4-way image classification set "NewDataset5000" from GitHub (CemFurkanKrc/goruntu_isleme); label vocabulary: 10kurus, 25kurus, 50kurus, 5kurus.

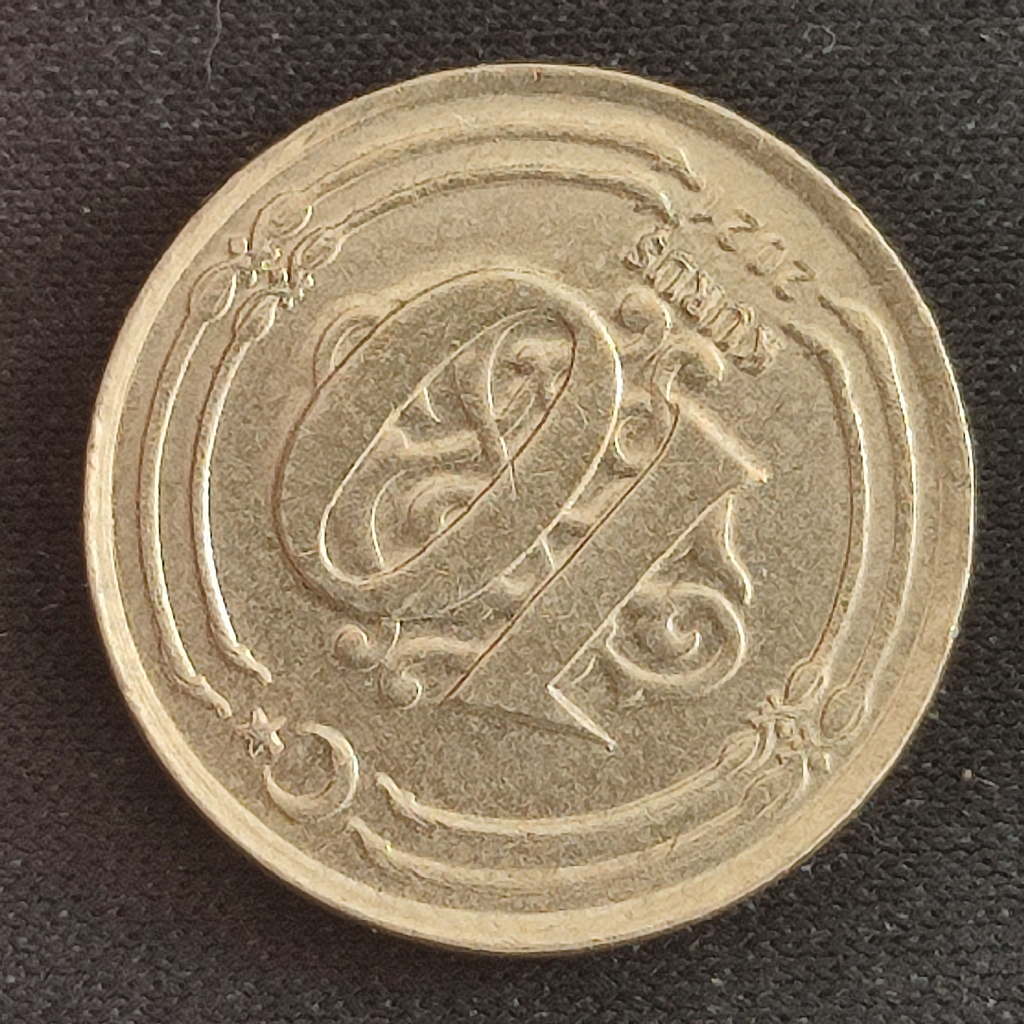
Label: 10kurus

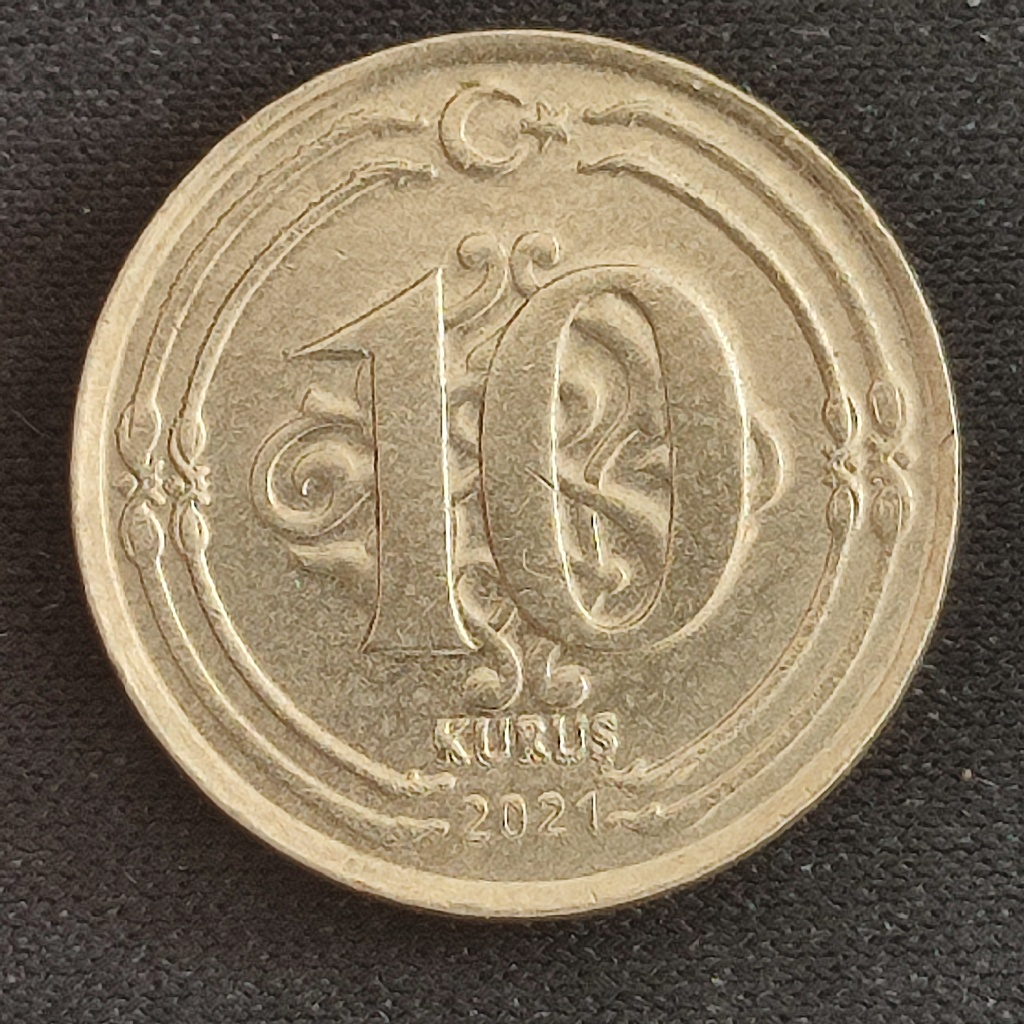
Label: 10kurus

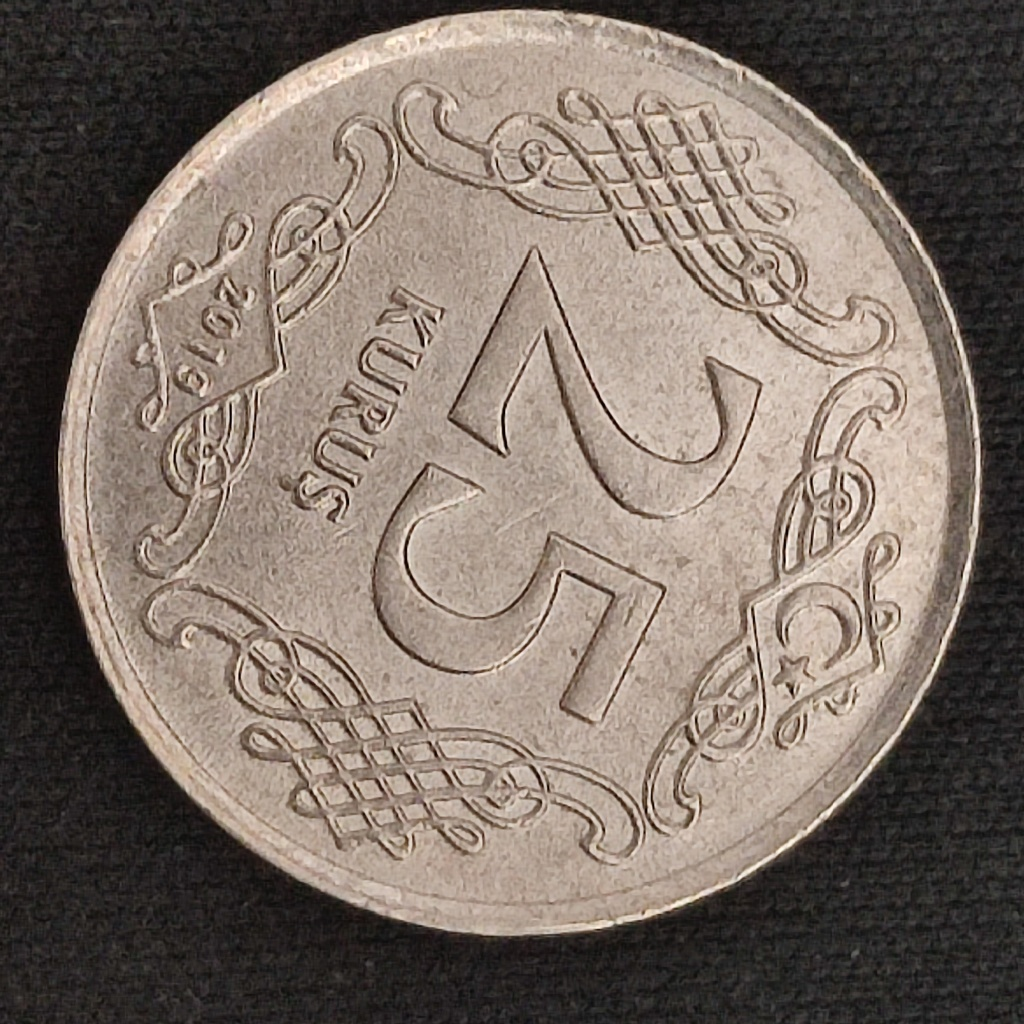
Label: 25kurus

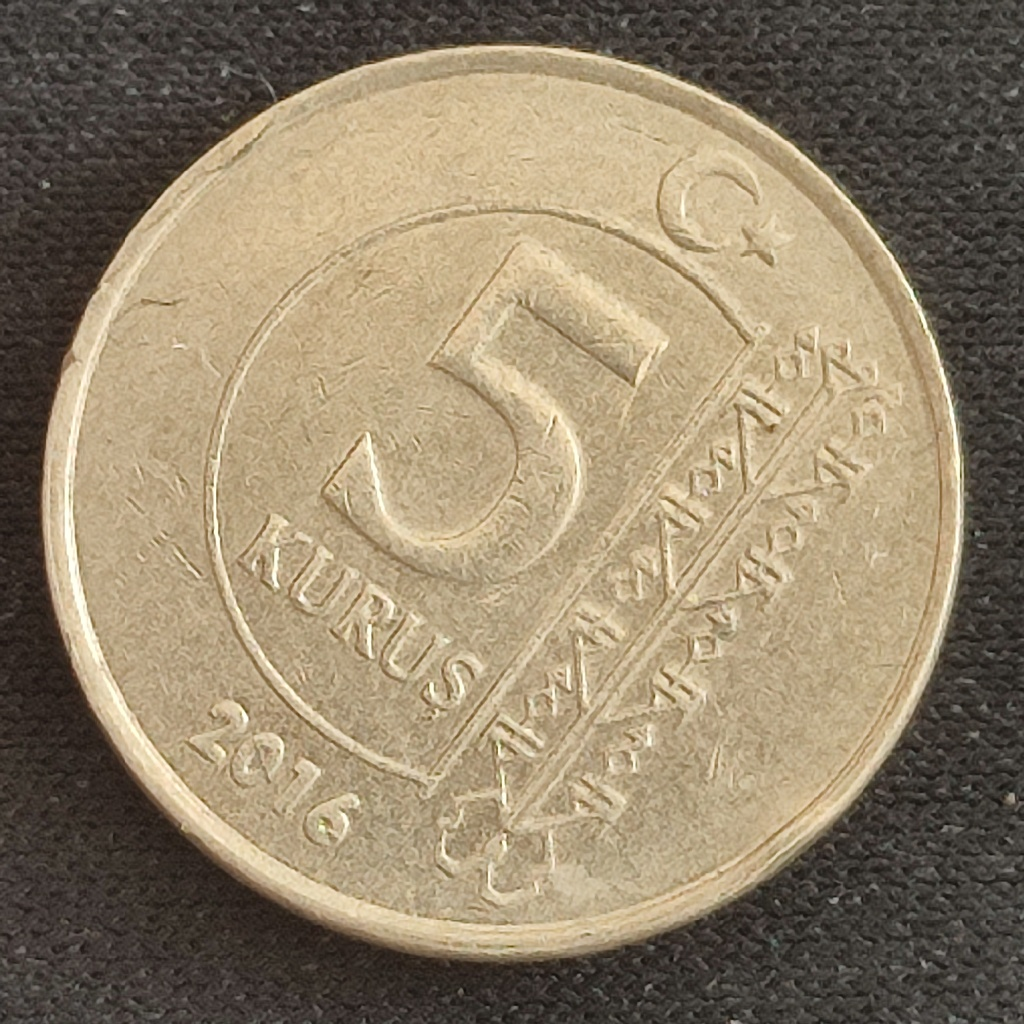
Label: 5kurus

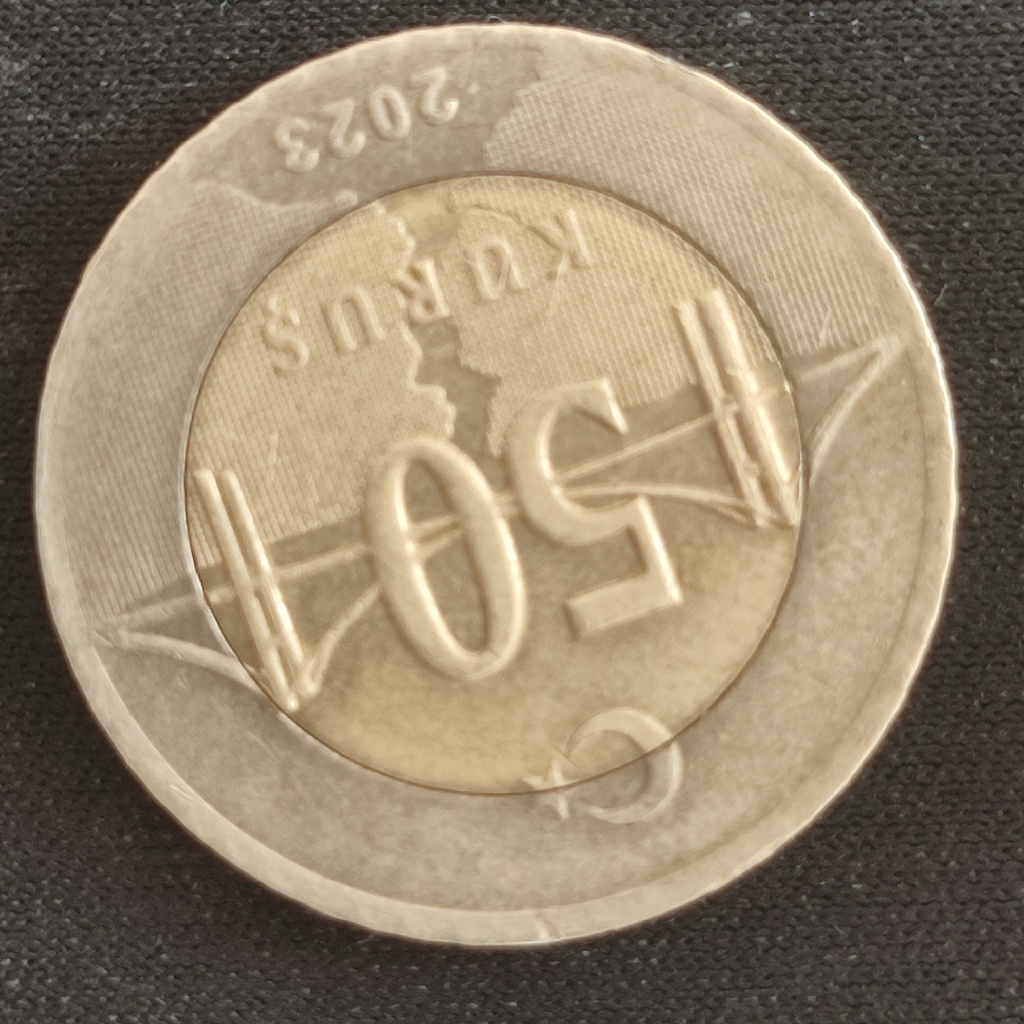
Label: 50kurus

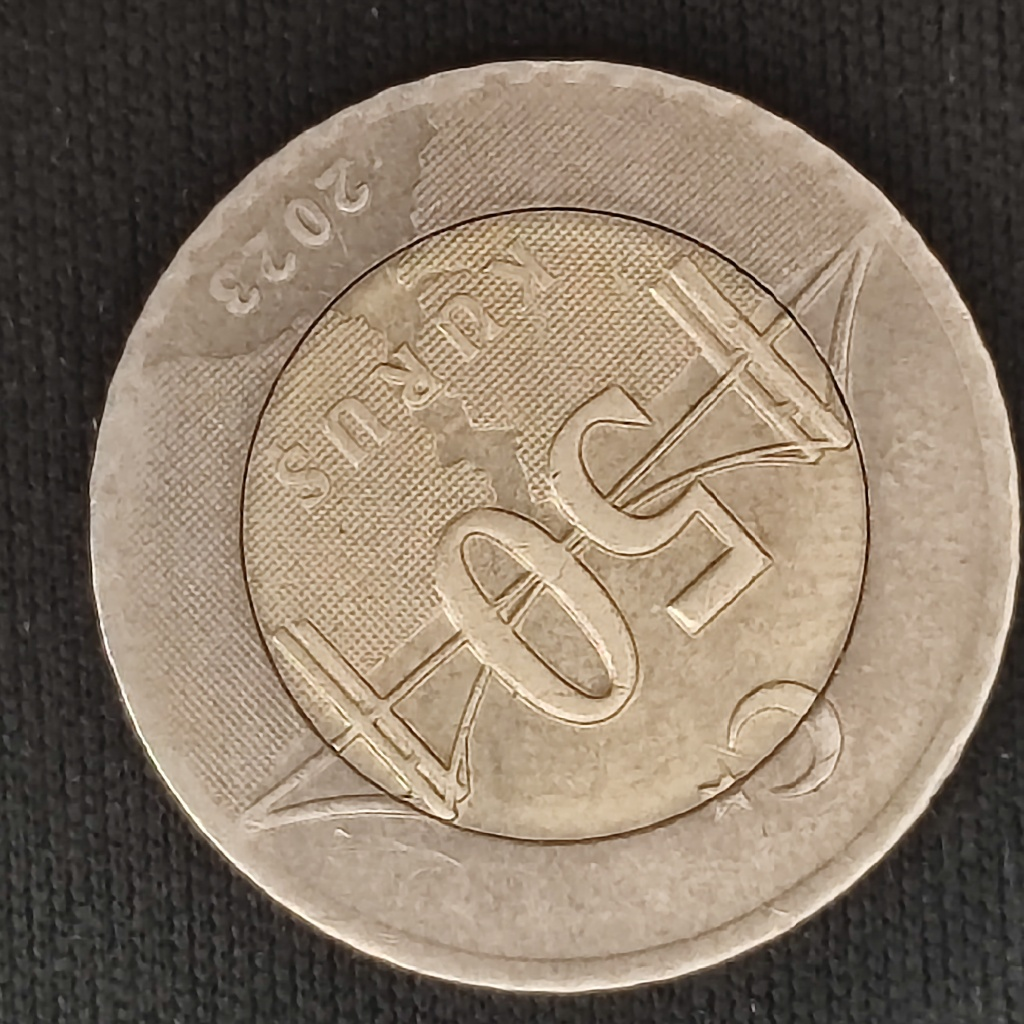
Label: 50kurus
